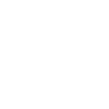
t = 0.00 s
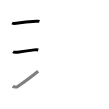
t = 2.50 s
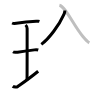
t = 5.25 s
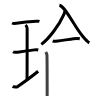
t = 7.75 s
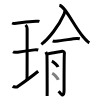
t = 10.50 s
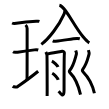
t = 13.00 s

The animated SVG that drew these frames (rendered in a browser with its animation timeline set to each time). Animation: 13 SMIL elements (animate=13); one cycle of 13.00 s.

<svg width="109px" height="109px" viewBox="0 0 px 109px" xmlns="http://www.w3.org/2000/svg" xmlns:xlink="http://www.w3.org/1999/xlink" xml:space="preserve" version="1.1"  baseProfile="full">
<path d="M12.1,23c0.57,0.28,3.64,0.34,4.22,0.26c2.67-0.37,13.51-1.57,19.91-1.98c0.87-0.06,2.49-0.2,3.22,0.03" style="fill:none;stroke:black;stroke-width:3;opacity:0">
  <animate attributeType="CSS" attributeName="opacity" from="0" to="1" begin="0s" dur="1s" repeatCount="0" fill="freeze" />
</path>
<path d="M13.02,51.84c0.5,0.34,4,0.39,4.51,0.31c2.92-0.45,12.86-1.78,16.9-2.27c0.62-0.07,2.89-0.14,3.82,0.16" style="fill:none;stroke:black;stroke-width:3;opacity:0">
  <animate attributeType="CSS" attributeName="opacity" from="0" to="1" begin="1s" dur="1s" repeatCount="0" fill="freeze" />
</path>
<path d="M12.75,86.25c1.25,1,3.94,1.07,4.74,0.5c7.01-5,12.76-9,20.67-15.5" style="fill:none;stroke:black;stroke-width:3;opacity:0">
  <animate attributeType="CSS" attributeName="opacity" from="0" to="1" begin="2s" dur="1s" repeatCount="0" fill="freeze" />
</path>
<path d="M25.55,25.02c0.93,0.88,1.58,2.78,1.58,3.48c0,5.95,0.05,47.62-0.13,51.57" style="fill:none;stroke:black;stroke-width:3;opacity:0">
  <animate attributeType="CSS" attributeName="opacity" from="0" to="1" begin="3s" dur="1s" repeatCount="0" fill="freeze" />
</path>
<path d="M 64.900813,10.431453 c -0.04496,1.753402 -0.431606,2.697541 -0.962123,3.884459 -4.88255,10.898068 -14.74656,24.25989 -22.614389,30.032629" style="fill:none;stroke:black;stroke-width:3;opacity:0">
  <animate attributeType="CSS" attributeName="opacity" from="0" to="1" begin="4s" dur="1s" repeatCount="0" fill="freeze" />
</path>
<path d="M 59.386395,5.3152892 C 65.6228,6.6784373 73.343249,25.137162 82.898922,36.539902 c 2.099248,2.508193 4.239392,4.955045 6.393167,6.318194" style="fill:none;stroke:black;stroke-width:3;opacity:0">
  <animate attributeType="CSS" attributeName="opacity" from="0" to="1" begin="5s" dur="1s" repeatCount="0" fill="freeze" />
</path>
<path d="M52.72,40.79c0.78,0.36,2.21,0.39,3,0.36c7.35-0.27,15.67-2.56,21.35-2.74c1.31-0.04,2.09,0.17,2.74,0.35" style="fill:none;stroke:black;stroke-width:3;opacity:0">
  <animate attributeType="CSS" attributeName="opacity" from="0" to="1" begin="6s" dur="1s" repeatCount="0" fill="freeze" />
</path>
<path d="M45.78,51.96c0.58,0.97,0.97,1.95,1.16,2.92c0.19,0.97,0.27,38.94,0.19,41.13" style="fill:none;stroke:black;stroke-width:3;opacity:0">
  <animate attributeType="CSS" attributeName="opacity" from="0" to="1" begin="7s" dur="1s" repeatCount="0" fill="freeze" />
</path>
<path d="M47.6,53.85c1.29-0.14,13.66-2.48,14.62-2.63c1.72-0.28,2.37,1.8,2.16,2.63c-0.21,0.8-0.32,24.84-0.32,36.08c0,9.94-4.33,2.5-5.41,1.25" style="fill:none;stroke:black;stroke-width:3;opacity:0">
  <animate attributeType="CSS" attributeName="opacity" from="0" to="1" begin="8s" dur="1s" repeatCount="0" fill="freeze" />
</path>
<path d="M51.87,61.05c2.15,1.05,5.56,4.33,6.1,5.97" style="fill:none;stroke:black;stroke-width:3;opacity:0">
  <animate attributeType="CSS" attributeName="opacity" from="0" to="1" begin="9s" dur="1s" repeatCount="0" fill="freeze" />
</path>
<path d="M52.23,73.22c2.1,1.18,5.43,4.86,5.95,6.7" style="fill:none;stroke:black;stroke-width:3;opacity:0">
  <animate attributeType="CSS" attributeName="opacity" from="0" to="1" begin="10s" dur="1s" repeatCount="0" fill="freeze" />
</path>
<path d="M75.69,50.49c0.3,1.05,1.12,2.35,0.68,3.78c-1.35,4.39-2.42,10.7-6.5,15.95c-1.12,1.44-0.01,2.35,0.29,2.65c4.95,4.8,7.87,11.27,10.36,21.66" style="fill:none;stroke:black;stroke-width:3;opacity:0">
  <animate attributeType="CSS" attributeName="opacity" from="0" to="1" begin="11s" dur="1s" repeatCount="0" fill="freeze" />
</path>
<path d="M88.36,50.21c0.3,1.1,1.12,2.5,0.68,4.01c-1.35,4.62-2.06,9.42-6.14,14.96c-1.12,1.52-0.01,2.48,0.29,2.79c4.95,5.06,8.85,10.38,11.22,21.33" style="fill:none;stroke:black;stroke-width:3;opacity:0">
  <animate attributeType="CSS" attributeName="opacity" from="0" to="1" begin="12s" dur="1s" repeatCount="0" fill="freeze" />
</path>
</svg>
